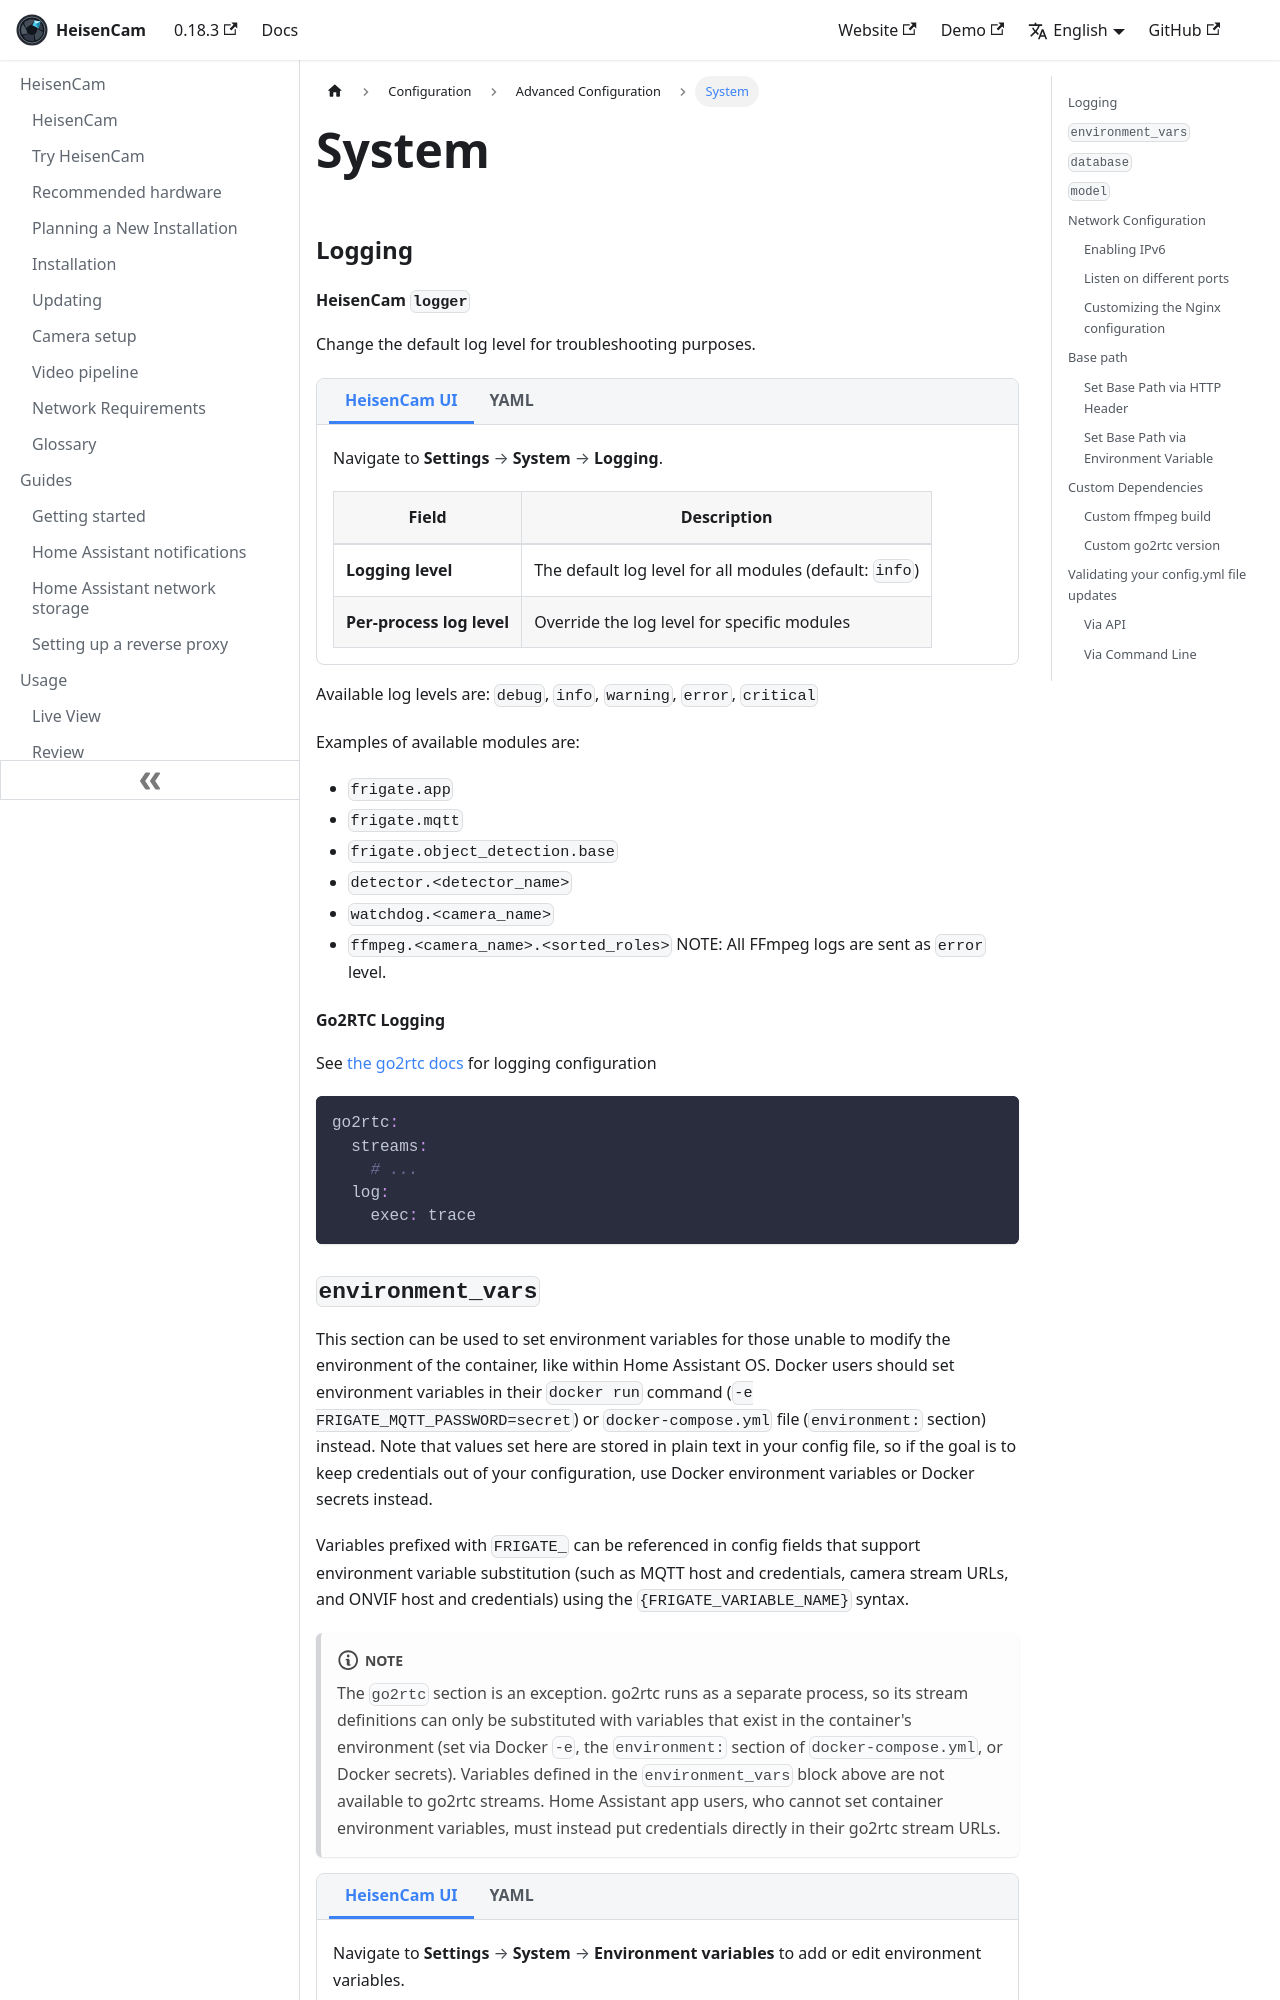

repository: kzkvv/heisencam · page: docs/configuration/advanced/system/index.html · generator: docusaurus

---
id: system
title: System
---

import ConfigTabs from "@site/src/components/ConfigTabs";
import TabItem from "@theme/TabItem";
import NavPath from "@site/src/components/NavPath";

### Logging

#### HeisenCam `logger`

Change the default log level for troubleshooting purposes.

<ConfigTabs>
<TabItem value="ui">

Navigate to <NavPath path="Settings > System > Logging" />.

| Field                     | Description                                             |
| ------------------------- | ------------------------------------------------------- |
| **Logging level**         | The default log level for all modules (default: `info`) |
| **Per-process log level** | Override the log level for specific modules             |

</TabItem>
<TabItem value="yaml">

```yaml
logger:
  # Optional: default log level (default: shown below)
  default: info
  # Optional: module by module log level configuration
  logs:
    frigate.mqtt: error
```

</TabItem>
</ConfigTabs>

Available log levels are: `debug`, `info`, `warning`, `error`, `critical`

Examples of available modules are:

- `frigate.app`
- `frigate.mqtt`
- `frigate.object_detection.base`
- `detector.<detector_name>`
- `watchdog.<camera_name>`
- `ffmpeg.<camera_name>.<sorted_roles>` NOTE: All FFmpeg logs are sent as `error` level.

#### Go2RTC Logging

See [the go2rtc docs](https://github.com/AlexxIT/go2rtc?tab=readme-ov-file#module-log) for logging configuration

```yaml
go2rtc:
  streams:
    # ...
  log:
    exec: trace
```
